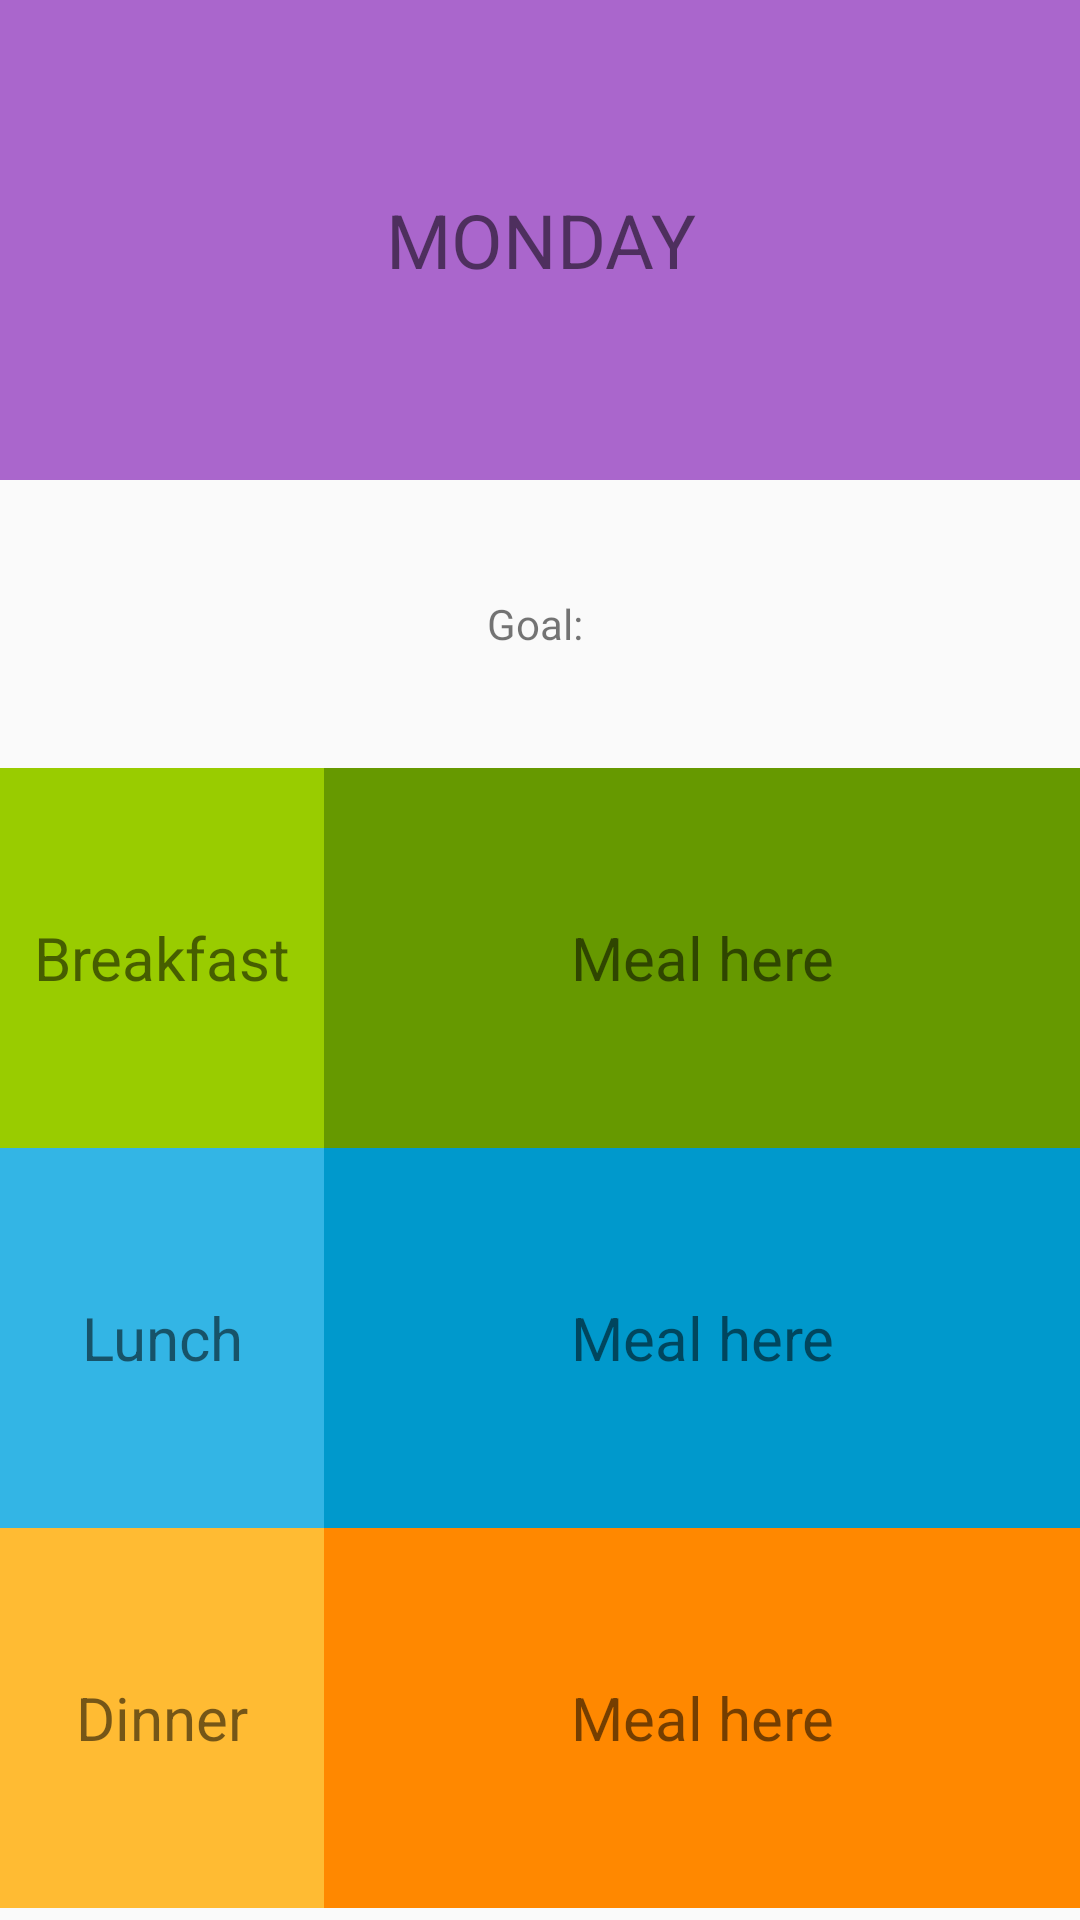

This screen was rendered from an Android layout file. Write that file and the resources it references.
<!-- AndroidManifest.xml: application theme AppTheme -->
<!-- res/layout/meal_list_content.xml -->
<?xml version="1.0" encoding="utf-8"?>
<LinearLayout xmlns:android="http://schemas.android.com/apk/res/android"
    android:layout_width="match_parent"
    android:layout_height="200dp"
    android:orientation="vertical"
    android:weightSum="100"
    android:layout_marginBottom="5dp">

    <TextView
        android:id="@+id/meal_date"
        android:layout_width="match_parent"
        android:layout_height="0dp"
        android:text="MONDAY"
        android:textSize="25sp"
        android:layout_weight="25"
        android:background="@android:color/holo_purple"
        android:gravity="center"/>
    <TextView
        android:id="@+id/meal_goal"
        android:layout_width="match_parent"
        android:layout_height="0dp"
        android:text="Goal: "
        android:layout_gravity="center"
        android:gravity="center"
        android:background="@color/IndianRed"
        android:layout_weight="15"/>

    <LinearLayout
        android:layout_width="match_parent"
        android:layout_height="0dp"
        android:layout_weight="60"
        android:weightSum="100"
        android:orientation="vertical"
        >
        <LinearLayout
            android:layout_width="match_parent"
            android:layout_height="0dp"
            android:layout_weight="33"
            android:weightSum="100"
            android:orientation="horizontal"
            >
            <TextView
                android:layout_width="0dp"
                android:layout_height="match_parent"
                android:layout_weight="30"
                android:text="Breakfast"
                android:layout_gravity="center"
                android:gravity="center"
                android:textSize="20sp"
                android:background="@android:color/holo_green_light"/>

            <TextView
                android:id="@+id/meal_1"
                android:layout_width="0dp"
                android:layout_height="match_parent"
                android:layout_weight="70"
                android:text="Meal here"
                android:layout_gravity="center"
                android:gravity="center"
                android:textSize="20sp"
                android:background="@android:color/holo_green_dark"/>

        </LinearLayout>

        <LinearLayout
            android:layout_width="match_parent"
            android:layout_height="0dp"
            android:layout_weight="33"
            android:weightSum="100"
            android:orientation="horizontal"
            >

            <TextView
                android:layout_width="0dp"
                android:layout_height="match_parent"
                android:layout_weight="30"
                android:text="Lunch"
                android:layout_gravity="center"
                android:gravity="center"
                android:textSize="20sp"
                android:background="@android:color/holo_blue_light"/>

            <TextView
                android:id="@+id/meal_2"
                android:layout_width="0dp"
                android:layout_height="match_parent"
                android:layout_weight="70"
                android:text="Meal here"
                android:layout_gravity="center"
                android:gravity="center"
                android:textSize="20sp"
                android:background="@android:color/holo_blue_dark"/>

        </LinearLayout>

        <LinearLayout
            android:layout_width="match_parent"
            android:layout_height="0dp"
            android:layout_weight="33"
            android:weightSum="100"
            android:orientation="horizontal"
            >
            <TextView
                android:layout_width="0dp"
                android:layout_height="match_parent"
                android:layout_weight="30"
                android:text="Dinner"
                android:layout_gravity="center"
                android:gravity="center"
                android:textSize="20sp"
                android:background="@android:color/holo_orange_light"/>

            <TextView
                android:id="@+id/meal_3"
                android:layout_width="0dp"
                android:layout_height="match_parent"
                android:layout_weight="70"
                android:text="Meal here"
                android:layout_gravity="center"
                android:gravity="center"
                android:textSize="20sp"
                android:background="@android:color/holo_orange_dark"/>

        </LinearLayout>


    </LinearLayout>



</LinearLayout>





















<!-- resources referenced by this layout -->
<resources>
  <style name="AppTheme" parent="Theme.AppCompat.Light.NoActionBar">
          
          <item name="colorPrimary">@color/colorPrimary</item>
          <item name="colorPrimaryDark">@color/colorPrimaryDark</item>
          <item name="colorAccent">@color/colorAccent</item>
      </style>
  <!-- not gathered from this repository: default colours our renderer supplied (Android Studio template values) -->
  <color name="colorPrimary">#FF6200EE</color>
  <color name="colorPrimaryDark">#FF3700B3</color>
  <color name="colorAccent">#FF03DAC5</color>
</resources>
